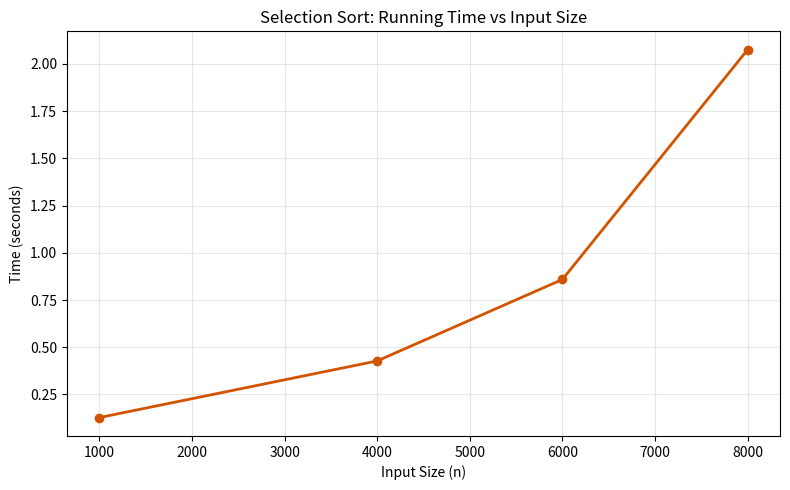

Reproduce this figure in Python.
import random
import time
import matplotlib.pyplot as plt

random.seed(42)
numbers = [random.randint(1, 100000) for _ in range(30000)]

datasets = {
    1000: numbers[:2000],
    4000: numbers[:4000],
    6000: numbers[:6000],
    8000: numbers[:8000]
}

def selection_sort(arr):
    n = len(arr)
    for i in range(n - 1):
        min_index = i
        for j in range(i + 1, n):
            if arr[j] < arr[min_index]:
                min_index = j
        arr[i], arr[min_index] = arr[min_index], arr[i]

print("Selection Sort Performance")
print("-" * 40)

sizes = []
times = []

for size, data in datasets.items():
    arr = data.copy()
    start = time.perf_counter()
    selection_sort(arr)
    end = time.perf_counter()
    elapsed = end - start
    sizes.append(size)
    times.append(elapsed)
    print(f"Input Size: {size:5d} | Time: {elapsed:.6f} seconds")

# Plot
plt.figure(figsize=(8, 5))
plt.plot(sizes, times, marker='o', linewidth=2, color='#d35400')
plt.title("Selection Sort: Running Time vs Input Size")
plt.xlabel("Input Size (n)")
plt.ylabel("Time (seconds)")
plt.grid(True, alpha=0.3)
plt.tight_layout()
plt.savefig('./selection_sort_plot.png', dpi=150)
print("\nPlot saved.")
